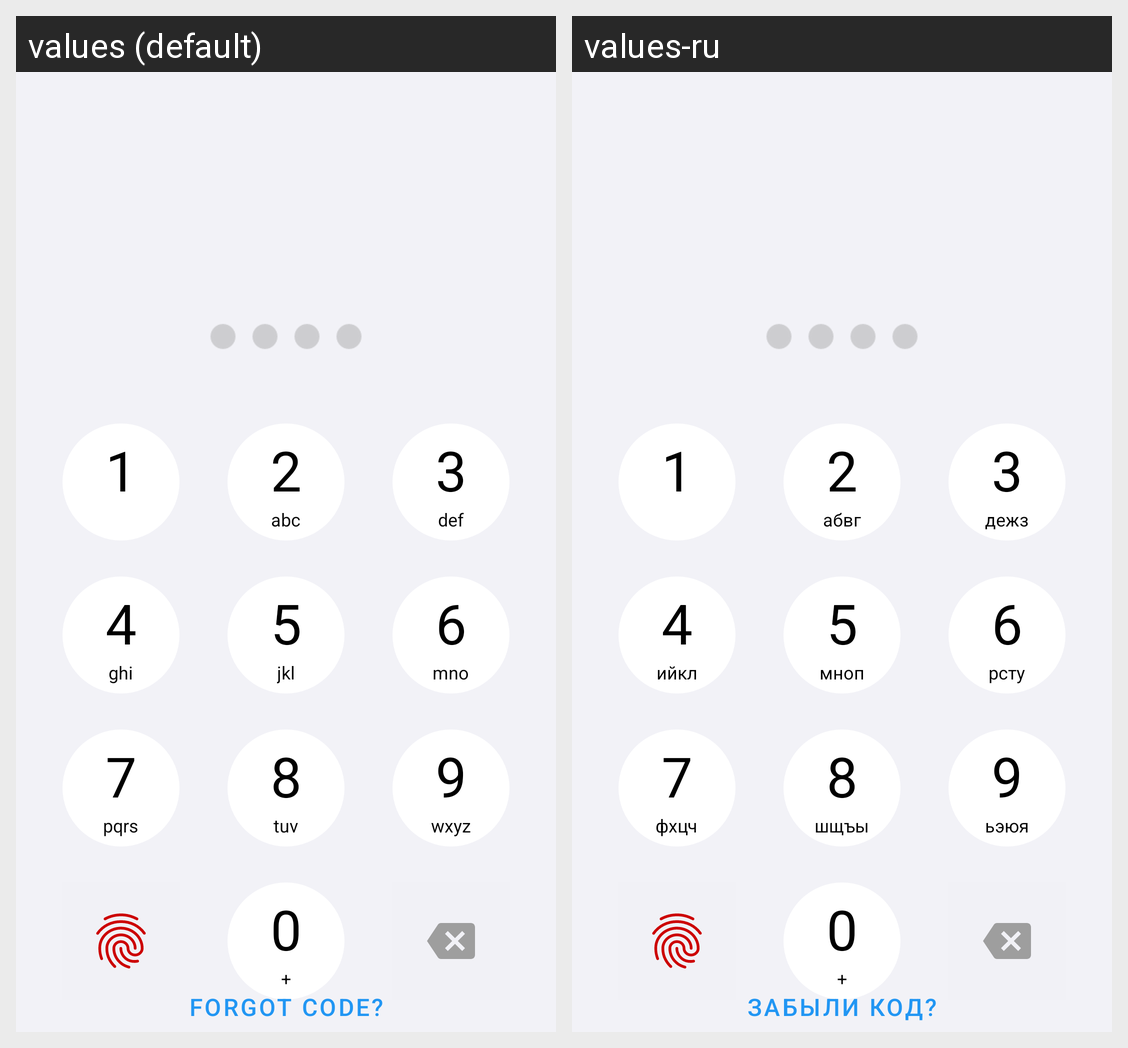

For this localized Android screen grid, give each drawn string resource with its value in every locale shown.
Android screen res/layout/fragment_passcode.xml rendered under 2 locales, left to right: values (default), values-ru. Device: Nexus 5 (rendered at 1080×1920; each locale shown at half size, 540×960, under a caption strip naming it); theme Theme.MyGuard.
Strings drawn on this screen, with the default value and each locale's value (text and hints the layout hard-codes, and strings that could not be matched under every locale, appear in the picture but are not listed):

forgot_code_button_text
  values: Forgot code?
  values-ru: Забыли код?

digit_2_button_hint
  values: abc
  values-ru: абвг

digit_3_button_hint
  values: def
  values-ru: дежз

digit_4_button_hint
  values: ghi
  values-ru: ийкл

digit_5_button_hint
  values: jkl
  values-ru: мноп

digit_6_button_hint
  values: mno
  values-ru: рсту

digit_7_button_hint
  values: pqrs
  values-ru: фхцч

digit_8_button_hint
  values: tuv
  values-ru: шщъы

digit_9_button_hint
  values: wxyz
  values-ru: ьэюя

digit_0_button_hint
  values: +
  values-ru: +
